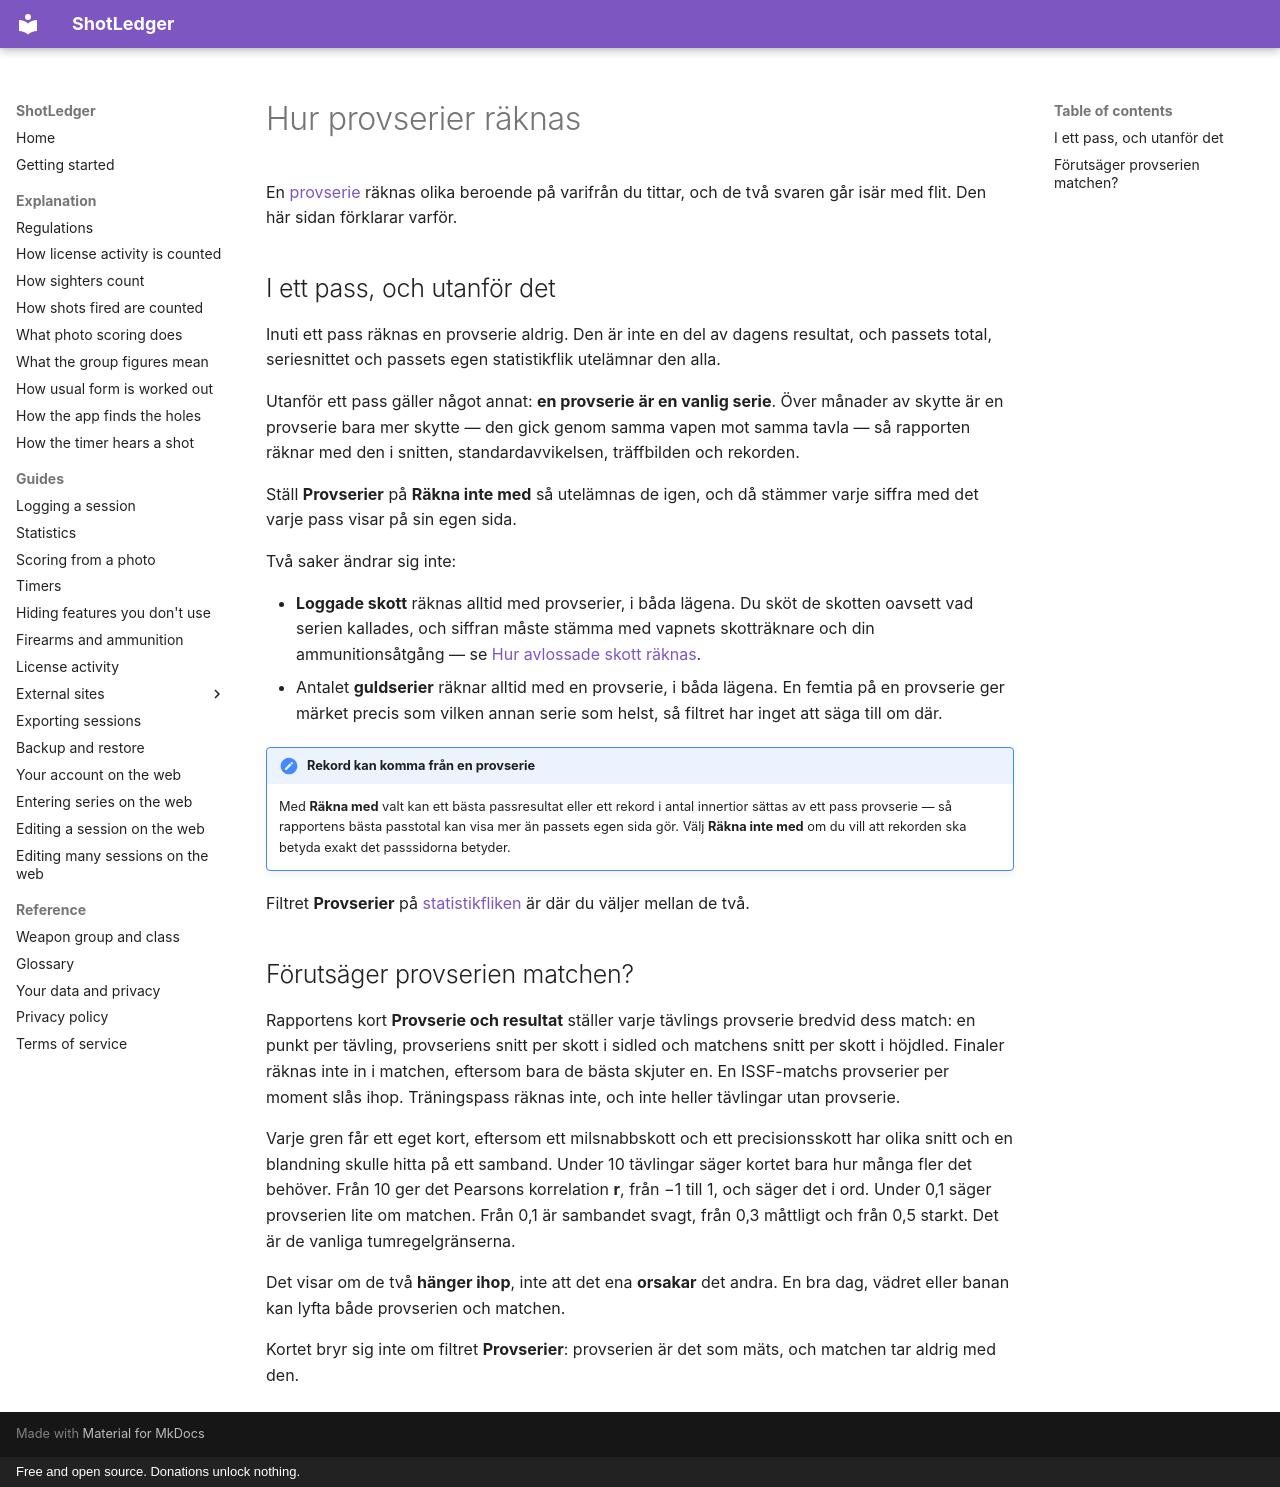

repository: shotledger/shotledger · page: explanation/how-sighters-count.sv/index.html · generator: mkdocs · copyright: Free and open source. Donations unlock nothing.

# Hur provserier räknas

En [provserie](../guides/logging-a-session.md#provserier) räknas olika
beroende på varifrån du tittar, och de två svaren går isär med flit. Den här
sidan förklarar varför.

## I ett pass, och utanför det

Inuti ett pass räknas en provserie aldrig. Den är inte en del av dagens
resultat, och passets total, seriesnittet och passets egen statistikflik
utelämnar den alla.

Utanför ett pass gäller något annat: **en provserie är en vanlig serie**. Över
månader av skytte är en provserie bara mer skytte — den gick genom samma vapen
mot samma tavla — så rapporten räknar med den i snitten, standardavvikelsen,
träffbilden och rekorden.

Ställ **Provserier** på **Räkna inte med** så utelämnas de igen, och då stämmer
varje siffra med det varje pass visar på sin egen sida.

Två saker ändrar sig inte:

- **Loggade skott** räknas alltid med provserier, i båda lägena. Du sköt de
  skotten oavsett vad serien kallades, och siffran måste stämma med vapnets
  skotträknare och din ammunitionsåtgång — se [Hur avlossade skott
  räknas](how-shots-are-counted.md).
- Antalet **guldserier** räknar alltid med en provserie, i båda lägena. En
  femtia på en provserie ger märket precis som vilken annan serie som helst, så
  filtret har inget att säga till om där.

!!! note "Rekord kan komma från en provserie"

    Med **Räkna med** valt kan ett bästa passresultat eller ett rekord i antal
    innertior sättas av ett pass provserie — så rapportens bästa passtotal kan
    visa mer än passets egen sida gör. Välj **Räkna inte med** om du vill att
    rekorden ska betyda exakt det passsidorna betyder.

Filtret **Provserier** på [statistikfliken](../guides/statistics.sv.md) är där
du väljer mellan de två.

## Förutsäger provserien matchen?

Rapportens kort **Provserie och resultat** ställer varje tävlings provserie
bredvid dess match: en punkt per tävling, provseriens snitt per skott i sidled
och matchens snitt per skott i höjdled. Finaler räknas inte in i matchen,
eftersom bara de bästa skjuter en. En ISSF-matchs provserier per moment slås
ihop. Träningspass räknas inte, och inte heller tävlingar utan provserie.

Varje gren får ett eget kort, eftersom ett milsnabbskott och ett
precisionsskott har olika snitt och en blandning skulle hitta på ett samband.
Under 10 tävlingar säger kortet bara hur många fler det behöver. Från 10 ger
det Pearsons korrelation **r**, från −1 till 1, och säger det i ord. Under 0,1
säger provserien lite om matchen. Från 0,1 är sambandet svagt, från 0,3
måttligt och från 0,5 starkt. Det är de vanliga tumregelgränserna.

Det visar om de två **hänger ihop**, inte att det ena **orsakar** det andra.
En bra dag, vädret eller banan kan lyfta både provserien och matchen.

Kortet bryr sig inte om filtret **Provserier**: provserien är det som mäts,
och matchen tar aldrig med den.
